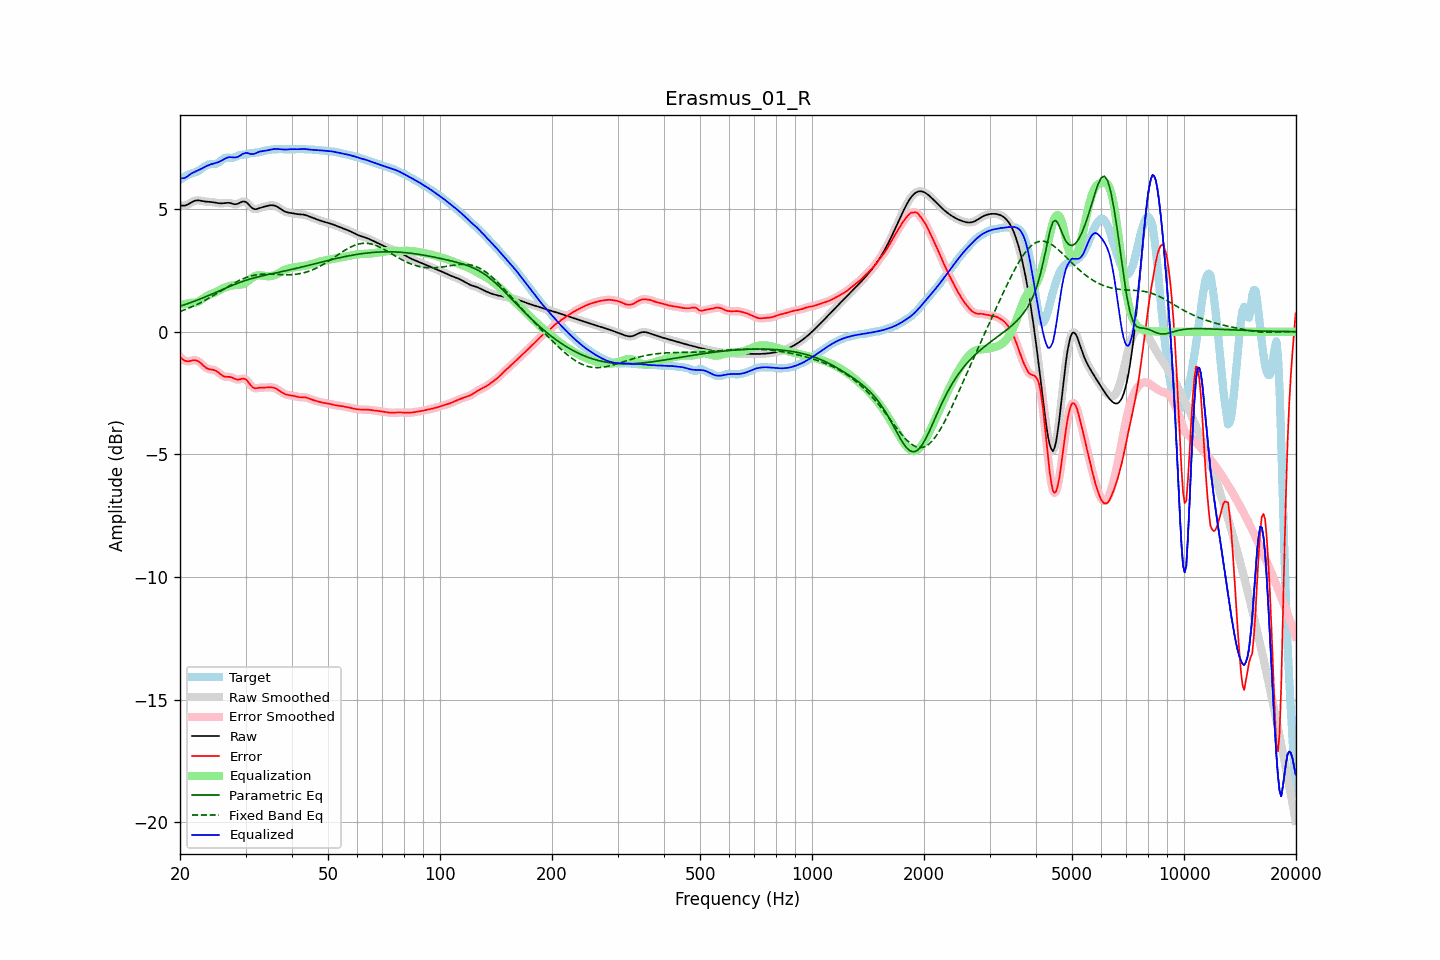

Data behind this chart, as committed beside it:
frequency, raw, error, smoothed, error_smoothed, equalization, parametric_eq, fixed_band_eq, equalized_raw, equalized_smoothed, target
20.00, 5.17, -1.03, 5.17, -1.03, 1.10, 1.04, 0.83, 6.26, 6.26, 6.20
20.20, 5.15, -1.09, 5.15, -1.09, 1.11, 1.06, 0.85, 6.26, 6.26, 6.24
20.40, 5.14, -1.14, 5.14, -1.14, 1.12, 1.09, 0.87, 6.26, 6.26, 6.28
20.61, 5.15, -1.18, 5.15, -1.18, 1.13, 1.11, 0.90, 6.28, 6.28, 6.33
20.81, 5.17, -1.20, 5.17, -1.20, 1.14, 1.13, 0.93, 6.31, 6.31, 6.37
21.02, 5.20, -1.20, 5.20, -1.20, 1.16, 1.15, 0.95, 6.35, 6.35, 6.40
21.23, 5.24, -1.20, 5.24, -1.19, 1.17, 1.18, 0.98, 6.40, 6.40, 6.43
21.44, 5.27, -1.18, 5.27, -1.18, 1.18, 1.20, 1.01, 6.46, 6.46, 6.46
21.66, 5.31, -1.17, 5.31, -1.17, 1.18, 1.22, 1.04, 6.49, 6.49, 6.48
21.87, 5.34, -1.16, 5.34, -1.16, 1.18, 1.25, 1.07, 6.52, 6.52, 6.50
22.09, 5.35, -1.17, 5.35, -1.17, 1.19, 1.27, 1.10, 6.54, 6.54, 6.52
22.31, 5.36, -1.19, 5.36, -1.19, 1.22, 1.30, 1.13, 6.57, 6.57, 6.55
22.54, 5.36, -1.23, 5.35, -1.23, 1.25, 1.32, 1.16, 6.61, 6.60, 6.59
22.76, 5.35, -1.28, 5.34, -1.28, 1.29, 1.35, 1.19, 6.64, 6.64, 6.63
22.99, 5.33, -1.35, 5.33, -1.35, 1.34, 1.38, 1.23, 6.67, 6.67, 6.68
23.22, 5.32, -1.41, 5.32, -1.41, 1.39, 1.40, 1.26, 6.71, 6.71, 6.73
23.45, 5.31, -1.46, 5.31, -1.46, 1.43, 1.43, 1.30, 6.74, 6.74, 6.77
23.69, 5.30, -1.50, 5.30, -1.50, 1.47, 1.46, 1.33, 6.77, 6.77, 6.80
23.92, 5.30, -1.52, 5.30, -1.52, 1.50, 1.48, 1.37, 6.80, 6.80, 6.82
24.16, 5.29, -1.54, 5.29, -1.54, 1.53, 1.51, 1.41, 6.82, 6.82, 6.83
24.40, 5.29, -1.55, 5.29, -1.55, 1.56, 1.54, 1.45, 6.84, 6.84, 6.84
24.65, 5.28, -1.56, 5.28, -1.56, 1.58, 1.57, 1.48, 6.86, 6.86, 6.84
24.89, 5.27, -1.58, 5.27, -1.58, 1.61, 1.60, 1.52, 6.88, 6.88, 6.85
25.14, 5.25, -1.62, 5.25, -1.62, 1.64, 1.63, 1.56, 6.90, 6.90, 6.87
25.39, 5.24, -1.67, 5.24, -1.67, 1.68, 1.65, 1.60, 6.92, 6.92, 6.91
25.65, 5.24, -1.72, 5.24, -1.72, 1.71, 1.68, 1.64, 6.95, 6.95, 6.96
25.91, 5.24, -1.77, 5.24, -1.77, 1.75, 1.71, 1.68, 6.99, 6.99, 7.01
26.16, 5.24, -1.81, 5.24, -1.81, 1.78, 1.74, 1.72, 7.02, 7.02, 7.06
26.43, 5.25, -1.83, 5.25, -1.83, 1.81, 1.77, 1.76, 7.06, 7.06, 7.09
26.69, 5.26, -1.84, 5.26, -1.84, 1.83, 1.80, 1.80, 7.09, 7.09, 7.10
26.96, 5.26, -1.84, 5.26, -1.84, 1.85, 1.83, 1.84, 7.11, 7.11, 7.10
27.23, 5.25, -1.84, 5.25, -1.84, 1.87, 1.85, 1.88, 7.12, 7.12, 7.09
27.50, 5.23, -1.86, 5.23, -1.86, 1.89, 1.88, 1.92, 7.12, 7.12, 7.09
27.77, 5.22, -1.89, 5.22, -1.89, 1.90, 1.91, 1.96, 7.11, 7.11, 7.10
28.05, 5.20, -1.92, 5.21, -1.92, 1.91, 1.93, 2.00, 7.11, 7.11, 7.12
28.33, 5.21, -1.94, 5.21, -1.94, 1.91, 1.96, 2.03, 7.12, 7.12, 7.15
28.62, 5.22, -1.95, 5.22, -1.95, 1.91, 1.98, 2.06, 7.13, 7.14, 7.18
28.90, 5.25, -1.95, 5.26, -1.94, 1.92, 2.01, 2.10, 7.17, 7.17, 7.20
29.19, 5.29, -1.93, 5.29, -1.93, 1.92, 2.03, 2.13, 7.21, 7.21, 7.21
29.48, 5.32, -1.91, 5.31, -1.91, 1.94, 2.06, 2.16, 7.26, 7.25, 7.22
29.78, 5.31, -1.92, 5.31, -1.92, 1.97, 2.08, 2.18, 7.28, 7.28, 7.23
30.08, 5.29, -1.94, 5.29, -1.95, 2.00, 2.10, 2.21, 7.29, 7.29, 7.24
30.38, 5.24, -2.01, 5.24, -2.01, 2.05, 2.12, 2.23, 7.29, 7.28, 7.25
30.68, 5.17, -2.10, 5.17, -2.10, 2.10, 2.14, 2.25, 7.27, 7.27, 7.27
30.99, 5.10, -2.19, 5.10, -2.18, 2.15, 2.16, 2.27, 7.25, 7.25, 7.28
31.30, 5.04, -2.25, 5.04, -2.25, 2.20, 2.18, 2.29, 7.25, 7.25, 7.29
31.61, 5.01, -2.29, 5.01, -2.29, 2.25, 2.20, 2.30, 7.26, 7.26, 7.30
31.93, 5.00, -2.31, 5.00, -2.30, 2.28, 2.21, 2.32, 7.28, 7.28, 7.30
32.24, 5.01, -2.30, 5.01, -2.30, 2.30, 2.23, 2.33, 7.31, 7.31, 7.31
32.57, 5.03, -2.29, 5.03, -2.29, 2.30, 2.25, 2.33, 7.33, 7.33, 7.32
32.89, 5.05, -2.28, 5.05, -2.28, 2.30, 2.26, 2.34, 7.35, 7.35, 7.33
33.22, 5.08, -2.28, 5.07, -2.28, 2.29, 2.28, 2.35, 7.37, 7.37, 7.35
33.55, 5.09, -2.28, 5.09, -2.28, 2.28, 2.29, 2.35, 7.38, 7.38, 7.37
33.89, 5.11, -2.28, 5.11, -2.28, 2.27, 2.31, 2.35, 7.38, 7.38, 7.39
34.23, 5.13, -2.28, 5.13, -2.27, 2.27, 2.32, 2.35, 7.40, 7.40, 7.40
34.57, 5.14, -2.27, 5.14, -2.27, 2.27, 2.34, 2.35, 7.41, 7.41, 7.41
34.92, 5.16, -2.27, 5.16, -2.27, 2.27, 2.35, 2.35, 7.42, 7.42, 7.42
35.27, 5.16, -2.27, 5.16, -2.27, 2.28, 2.36, 2.35, 7.44, 7.44, 7.43
35.62, 5.16, -2.28, 5.16, -2.28, 2.29, 2.38, 2.34, 7.45, 7.45, 7.44
35.97, 5.14, -2.30, 5.14, -2.30, 2.31, 2.39, 2.34, 7.45, 7.45, 7.44
... 635 more rows
